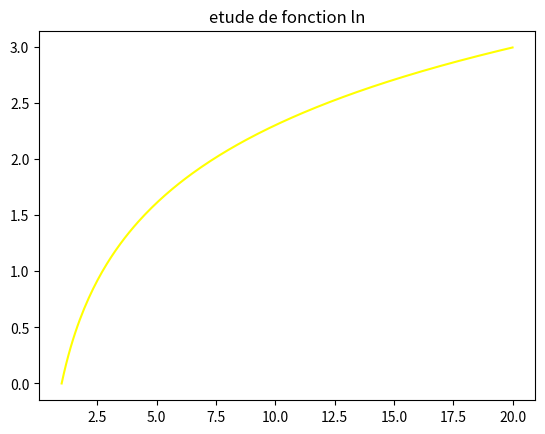

Source code (Python):
import matplotlib.pyplot as plt
from math import*
a=1
b=20
X=[]
Y=[]
pas=(b-a)/200
abscisse =a
for k in range (0,201):
    X.append(abscisse)
    Y.append(log(abscisse))
    abscisse+=pas
plt.title("etude de fonction ln")
plt.plot(X,Y,color="yellow") #plt.scatter(X,Y)->nuage des points 
plt.show()
plt.close()
